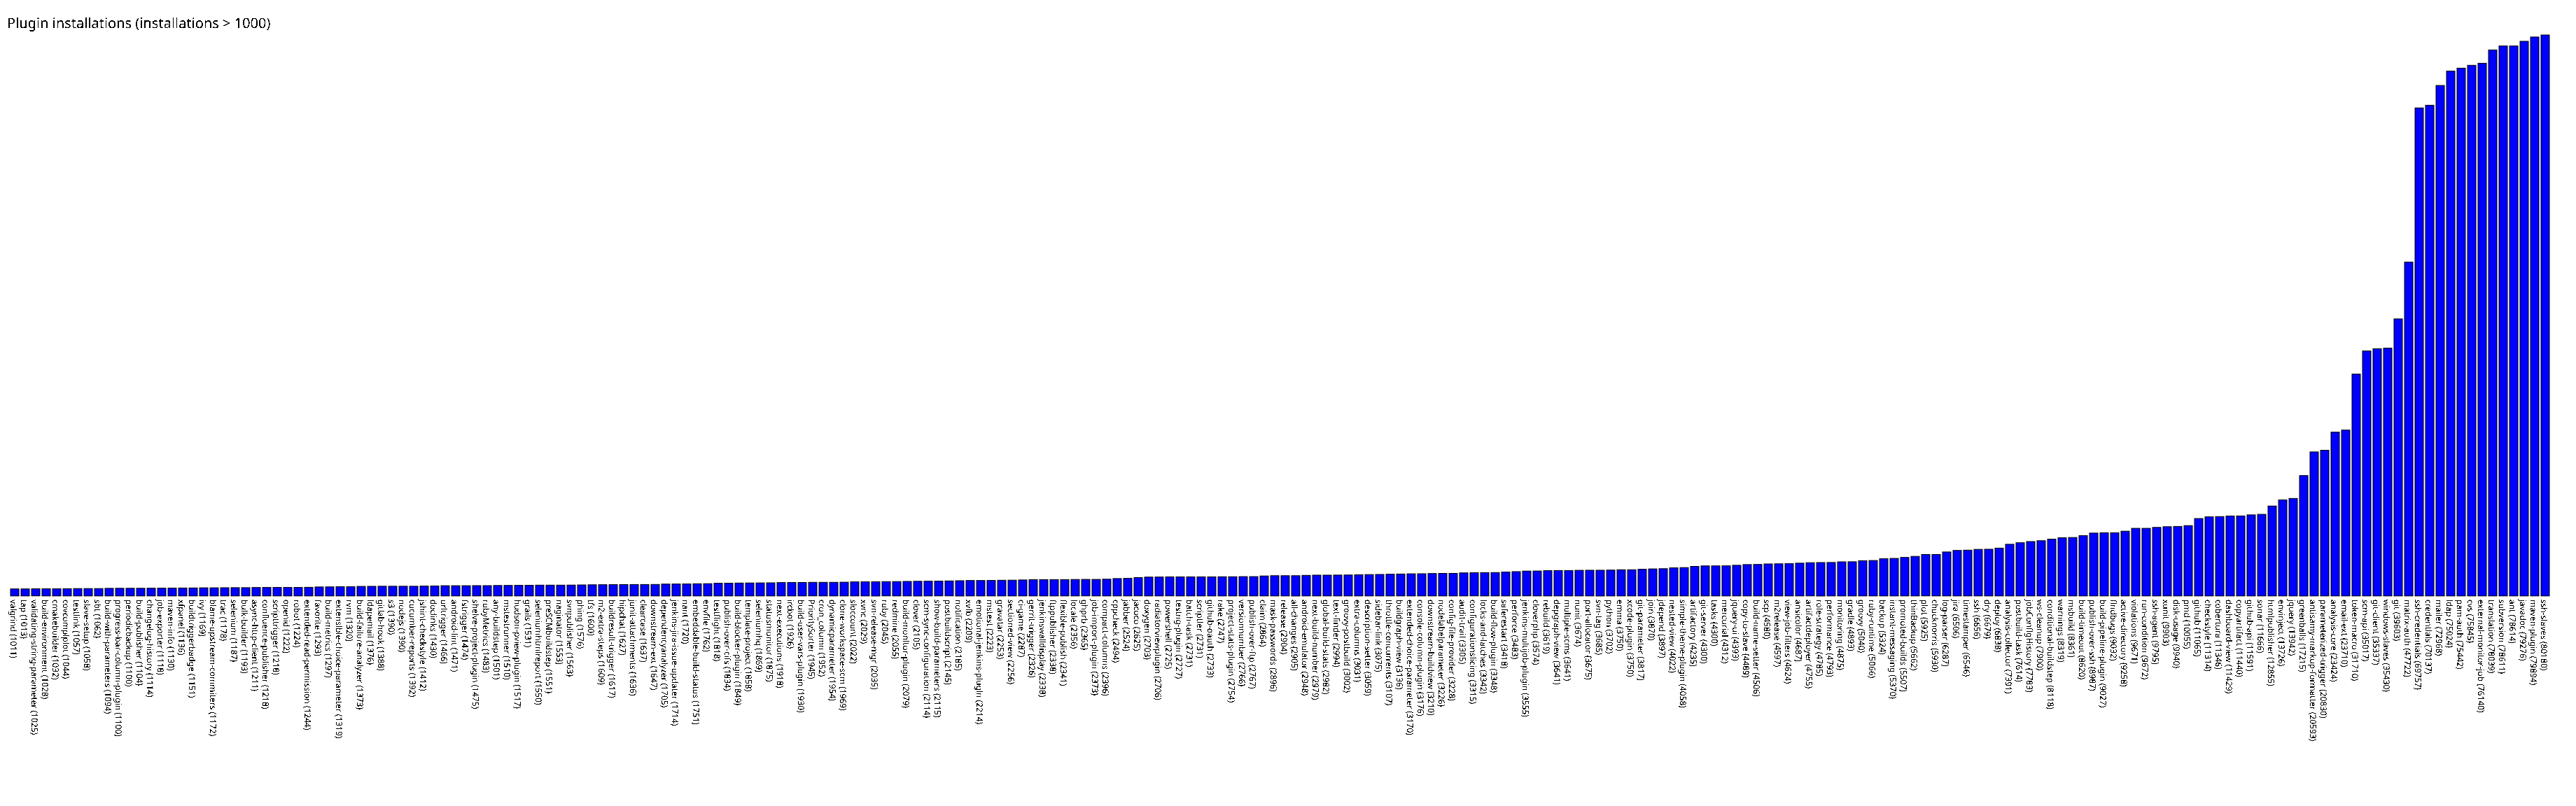

The table this chart was drawn from, first rows:
valgrind, 1011
tap, 1013
validating-string-parameter, 1025
build-environment, 1028
cmakebuilder, 1032
covcomplplot, 1044
testlink, 1057
slave-setup, 1058
sbt, 1062
build-with-parameters, 1094
progress-bar-column-plugin, 1100
periodicbackup, 1100
build-publisher, 1104
changelog-history, 1114
job-exporter, 1118
maven-info, 1130
xfpanel, 1136
buildtriggerbadge, 1151
ivy, 1169
blame-upstream-commiters, 1172
trac, 1178
selenium, 1187
bulk-builder, 1193
async-http-client, 1211
confluence-publisher, 1218
scripttrigger, 1218
openid, 1222
robot, 1224
extended-read-permission, 1244
favorite, 1293
build-metrics, 1297
extensible-choice-parameter, 1319
rvm, 1320
build-failure-analyzer, 1373
ldapemail, 1376
gitlab-hook, 1388
s3, 1390
nodejs, 1390
cucumber-reports, 1392
jshint-checkstyle, 1412
doclinks, 1430
urltrigger, 1466
android-lint, 1471
fstrigger, 1474
shelve-project-plugin, 1475
rubyMetrics, 1483
any-buildstep, 1501
mstestrunner, 1510
hudson-pview-plugin, 1517
grails, 1531
seleniumhtmlreport, 1550
preSCMbuildstep, 1551
naginator, 1553
svnpublisher, 1563
phing, 1576
tfs, 1600
m2-extra-steps, 1609
buildresult-trigger, 1617
hipchat, 1627
junit-attachments, 1636
clearcase, 1637
... 181 more rows
